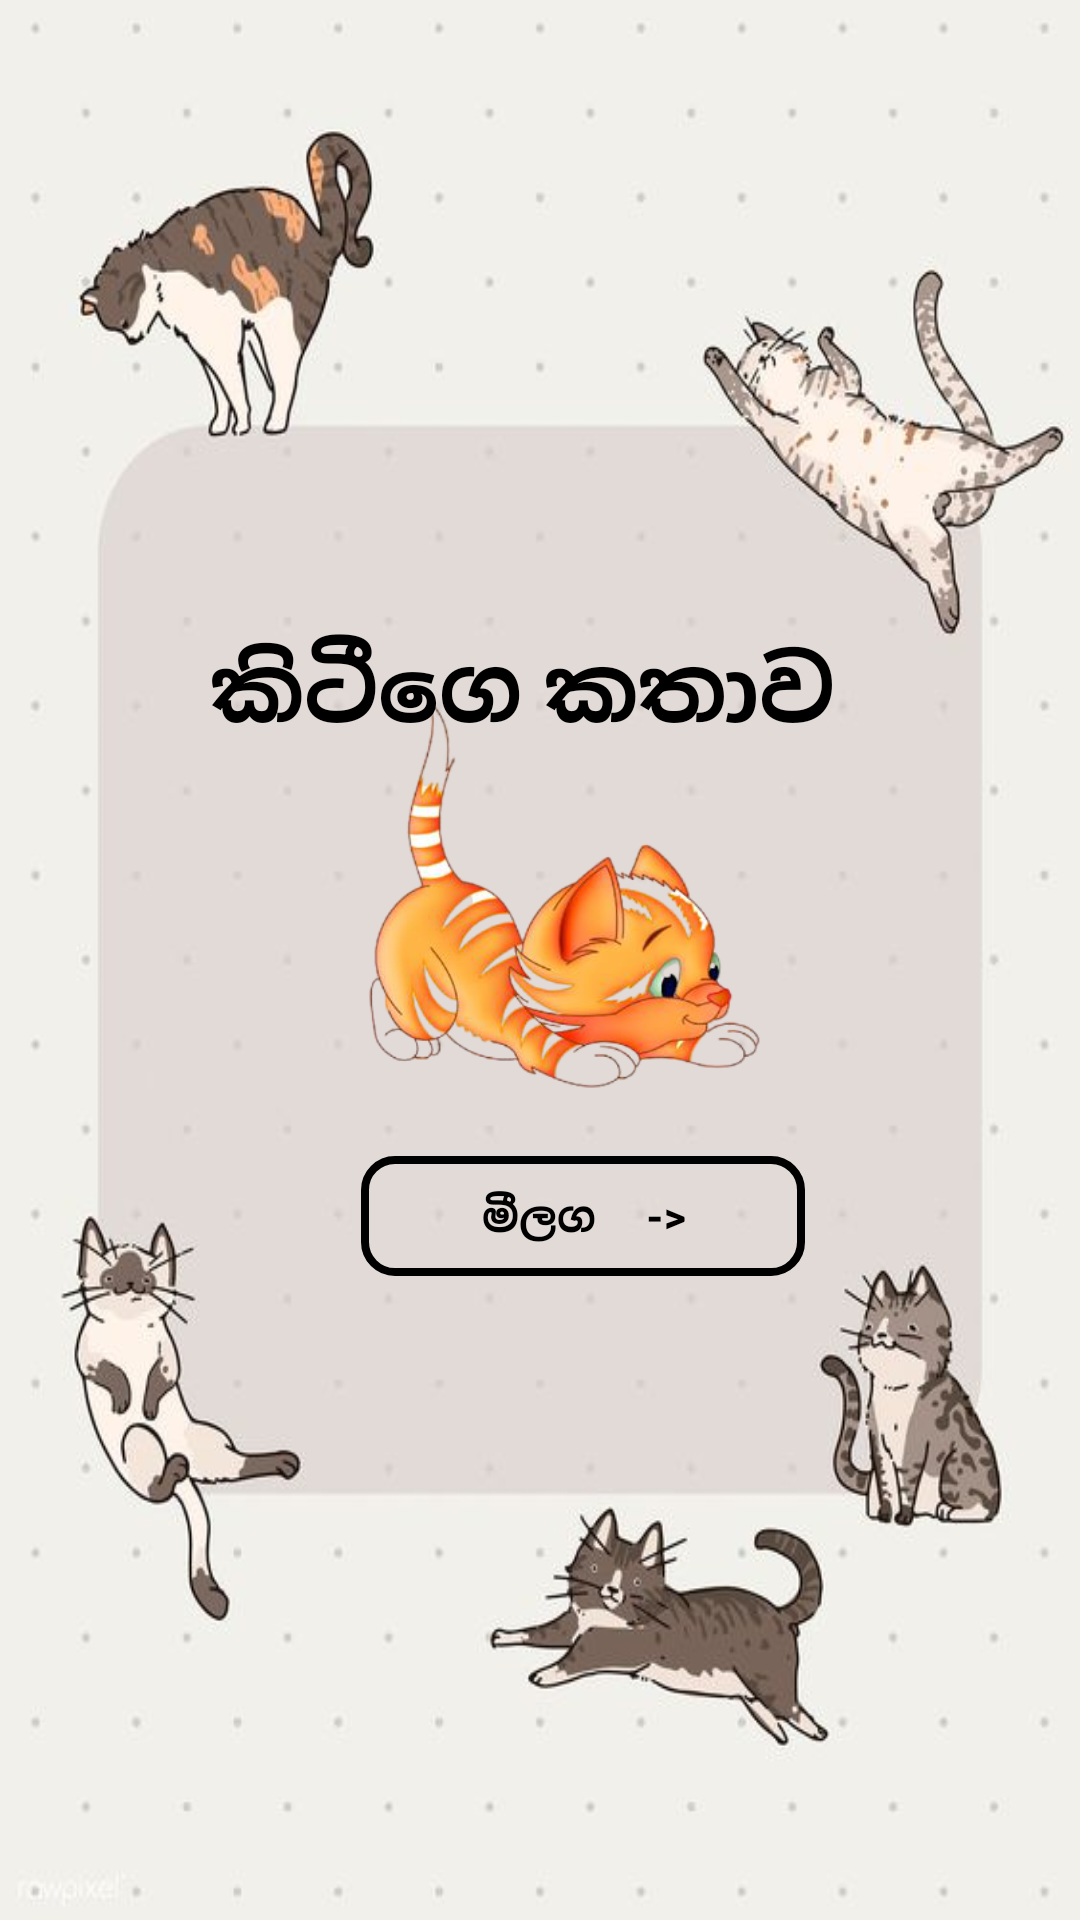

Produce the Android XML layout that renders to this screen, including the resource entries it uses.
<!-- AndroidManifest.xml: application theme AppTheme -->
<!-- res/layout/activity_twothree_letter_reading_env.xml -->
<?xml version="1.0" encoding="utf-8"?>
<RelativeLayout xmlns:android="http://schemas.android.com/apk/res/android"
    xmlns:app="http://schemas.android.com/apk/res-auto"
    xmlns:tools="http://schemas.android.com/tools"
    android:layout_width="match_parent"
    android:layout_height="match_parent"
    tools:context=".TwoThreeLetterReadingEnvActivity">

    <androidx.constraintlayout.widget.ConstraintLayout
        android:id="@+id/signuptextview"
        android:layout_width="match_parent"
        android:layout_height="match_parent"
        android:background="@drawable/catbackgr">


        <Button
            android:id="@+id/nextBtn"
            android:layout_width="148dp"
            android:layout_height="40dp"
            android:background="@drawable/buttonblack"
            android:text="මීලග​     ->"
            android:textColor="@color/design_default_color_on_secondary"

            android:textStyle="bold"

            app:layout_constraintBottom_toBottomOf="parent"
            app:layout_constraintEnd_toEndOf="parent"
            app:layout_constraintHorizontal_bias="0.567"
            app:layout_constraintStart_toStartOf="parent"
            app:layout_constraintTop_toTopOf="parent"
            app:layout_constraintVertical_bias="0.642" />

        <ImageView
            android:id="@+id/imageView11"
            android:layout_width="162dp"
            android:layout_height="134dp"
            app:layout_constraintBottom_toBottomOf="parent"
            app:layout_constraintEnd_toEndOf="parent"
            app:layout_constraintHorizontal_bias="0.542"
            app:layout_constraintStart_toStartOf="parent"
            app:layout_constraintTop_toTopOf="parent"
            app:layout_constraintVertical_bias="0.458"
            app:srcCompat="@drawable/catplay" />

        <TextView
            android:id="@+id/textView6"
            android:layout_width="263dp"
            android:layout_height="78dp"
            android:text=" කිටීගෙ කතාව​"
            android:textColor="@color/design_default_color_on_secondary"
            android:textSize="30sp"
            android:textStyle="bold"
            app:layout_constraintBottom_toBottomOf="parent"
            app:layout_constraintEnd_toEndOf="parent"
            app:layout_constraintHorizontal_bias="0.647"
            app:layout_constraintStart_toStartOf="parent"
            app:layout_constraintTop_toTopOf="parent"
            app:layout_constraintVertical_bias="0.371" />

    </androidx.constraintlayout.widget.ConstraintLayout>
</RelativeLayout>
<!-- resources referenced by this layout -->
<resources>
  <!-- drawable buttonblack (drawable) -->
  <?xml version="1.0" encoding="utf-8"?>
  <shape xmlns:android="http://schemas.android.com/apk/res/android">
      <solid android:color="#00dae9f1"/>
      <corners android:radius="10dp"/>
      <stroke android:width="8px" android:color="#000000" />
  </shape>
  <!-- drawable catbackgr: jpg bitmap (drawable, 31801 bytes) -->
  <!-- drawable catplay: png bitmap (drawable, 96448 bytes) -->
  <style name="AppTheme" parent="Theme.AppCompat.Light.NoActionBar">
          
          <item name="colorPrimary">@color/colorPrimary</item>
          <item name="colorPrimaryDark">@color/colorPrimaryDark</item>
          <item name="colorAccent">@color/colorAccent</item>
      </style>
  <color name="colorPrimary">#6200EE</color>
  <color name="colorPrimaryDark">#3700B3</color>
  <color name="colorAccent">#03DAC5</color>
</resources>
